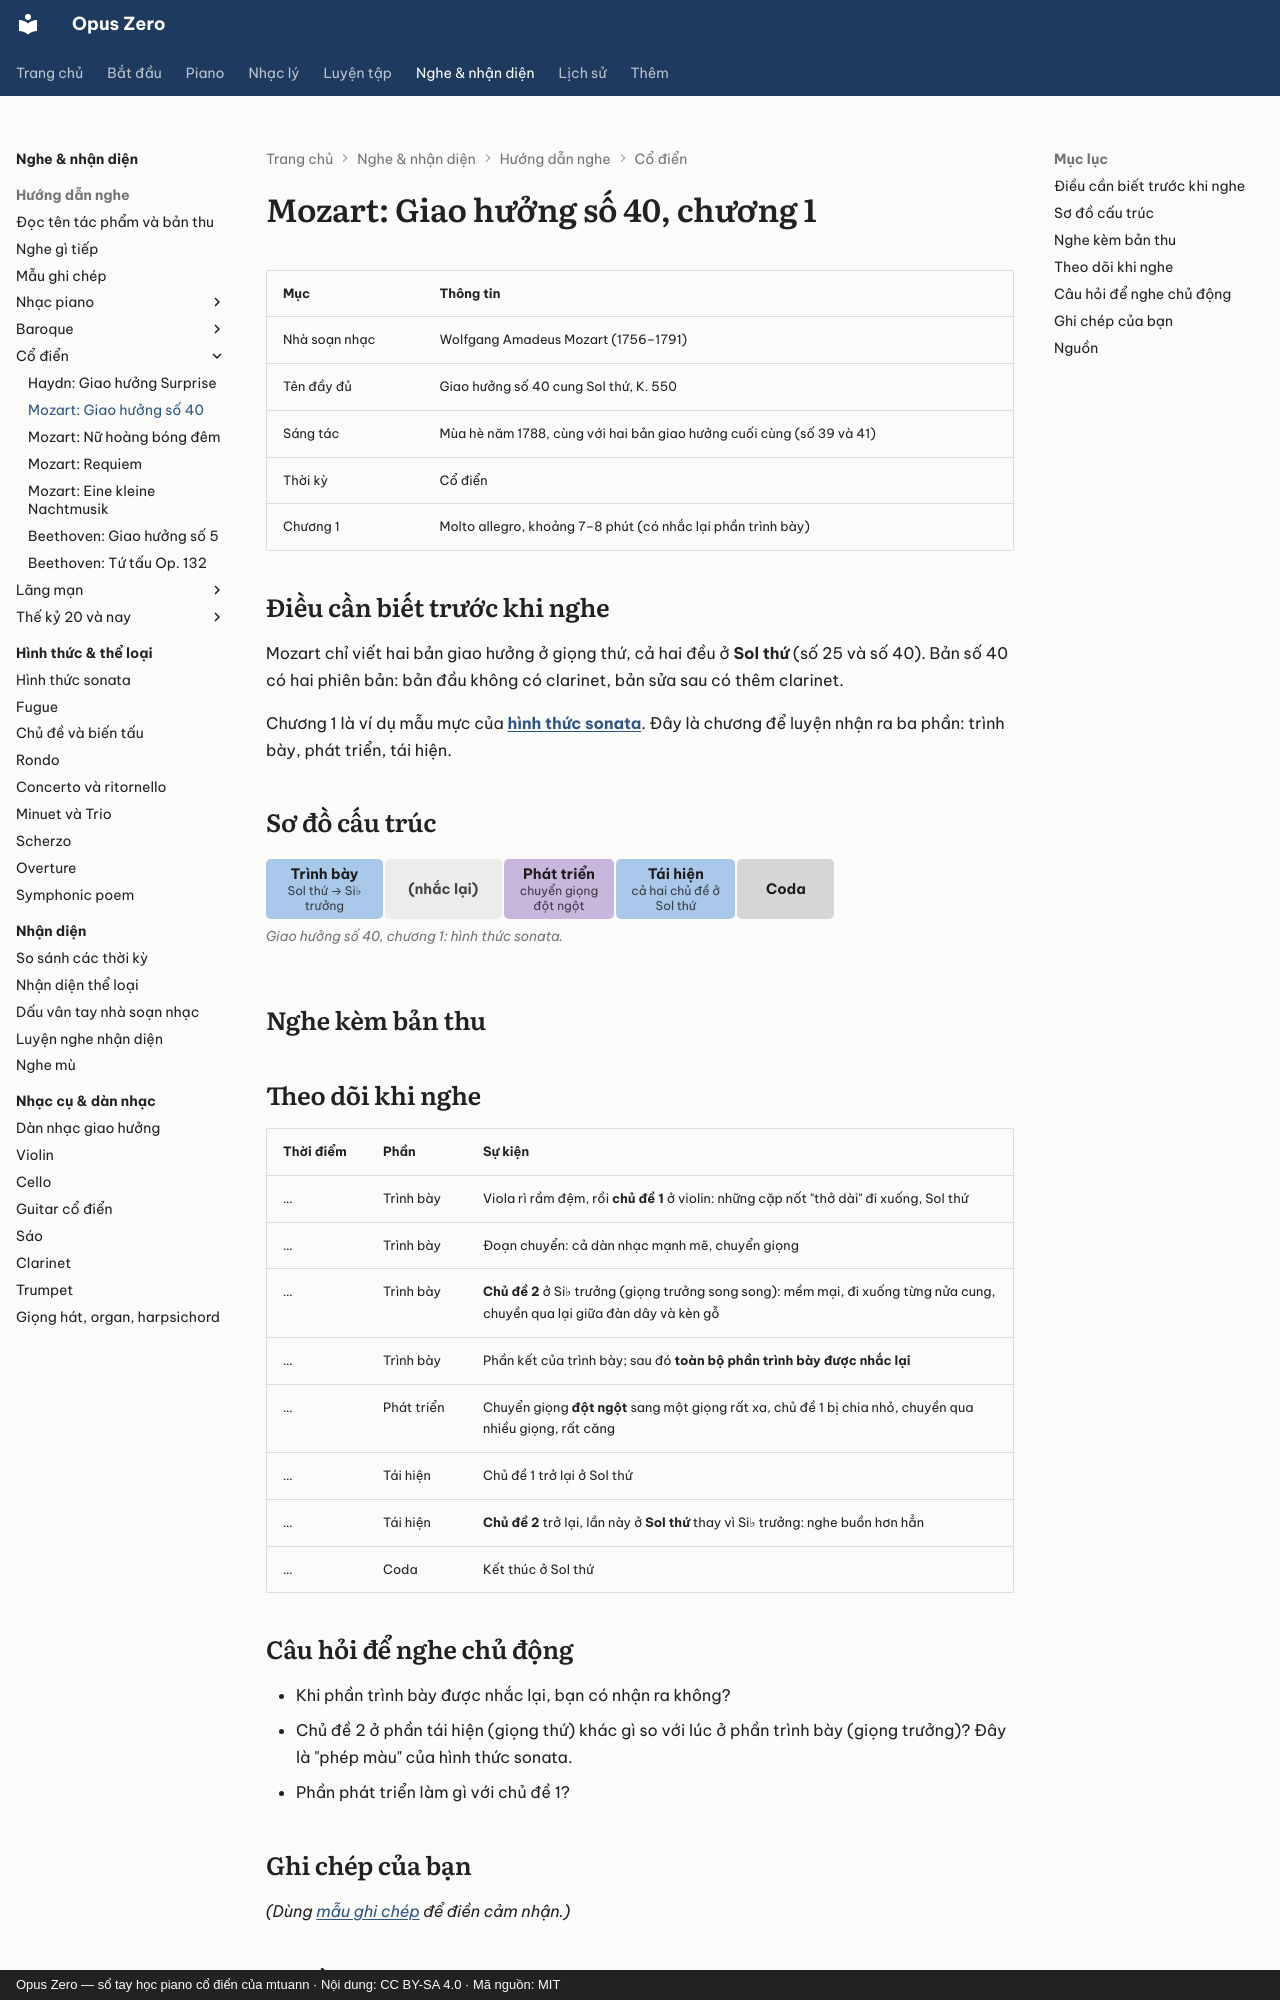

repository: mtuann/opus-zero · page: nghe-nhac/mozart-40/index.html · generator: mkdocs · copyright: Opus Zero — sổ tay học piano cổ điển của mtuann · Nội dung: CC BY-SA 4.0 · Mã nguồn: MIT

# Mozart: Giao hưởng số 40, chương 1

| Mục | Thông tin |
|---|---|
| Nhà soạn nhạc | Wolfgang Amadeus Mozart (1756–1791) |
| Tên đầy đủ | Giao hưởng số 40 cung Sol thứ, K. 550 |
| Sáng tác | Mùa hè năm 1788, cùng với hai bản giao hưởng cuối cùng (số 39 và 41) |
| Thời kỳ | Cổ điển |
| Chương 1 | Molto allegro, khoảng 7–8 phút (có nhắc lại phần trình bày) |

## Điều cần biết trước khi nghe

Mozart chỉ viết hai bản giao hưởng ở giọng thứ, cả hai đều ở **Sol thứ** (số 25 và số 40). Bản số 40 có hai phiên bản: bản đầu không có clarinet, bản sửa sau có thêm clarinet.

Chương 1 là ví dụ mẫu mực của **[hình thức sonata](../hinh-thuc/sonata.md)**. Đây là chương để luyện nhận ra ba phần: trình bày, phát triển, tái hiện.

## Sơ đồ cấu trúc

<!-- fig:g-mozart40 -->
<figure class="oz-figure"><div class="oz-form-map"><div class="oz-seg k-a" style="flex:2.4 1 4.6rem"><b>Trình bày</b><small>Sol thứ → Si♭ trưởng</small></div><div class="oz-seg k-x" style="flex:2.4 1 4.6rem"><b>(nhắc lại)</b></div><div class="oz-seg k-dev" style="flex:1.8 1 4.6rem"><b>Phát triển</b><small>chuyển giọng đột ngột</small></div><div class="oz-seg k-a" style="flex:2.6 1 4.6rem"><b>Tái hiện</b><small>cả hai chủ đề ở Sol thứ</small></div><div class="oz-seg k-coda" style="flex:0.5 1 4.6rem"><b>Coda</b></div></div><figcaption>Giao hưởng số 40, chương 1: hình thức sonata.</figcaption></figure>
<!-- /fig:g-mozart40 -->

## Nghe kèm bản thu

<div class="oz-listen"></div>

## Theo dõi khi nghe

| Thời điểm | Phần | Sự kiện |
|---|---|---|
| … | Trình bày | Viola rì rầm đệm, rồi **chủ đề 1** ở violin: những cặp nốt "thở dài" đi xuống, Sol thứ |
| … | Trình bày | Đoạn chuyển: cả dàn nhạc mạnh mẽ, chuyển giọng |
| … | Trình bày | **Chủ đề 2** ở Si♭ trưởng (giọng trưởng song song): mềm mại, đi xuống từng nửa cung, chuyền qua lại giữa đàn dây và kèn gỗ |
| … | Trình bày | Phần kết của trình bày; sau đó **toàn bộ phần trình bày được nhắc lại** |
| … | Phát triển | Chuyển giọng **đột ngột** sang một giọng rất xa, chủ đề 1 bị chia nhỏ, chuyền qua nhiều giọng, rất căng |
| … | Tái hiện | Chủ đề 1 trở lại ở Sol thứ |
| … | Tái hiện | **Chủ đề 2** trở lại, lần này ở **Sol thứ** thay vì Si♭ trưởng: nghe buồn hơn hẳn |
| … | Coda | Kết thúc ở Sol thứ |
